Run: headless pygame with SDL's dummy video driver; simulated clock (each Clock.tick advances the game by its frame time, no real sleeping); random seed 0; keys injected as events and as key.get_pressed() state; mouse plan: one left click at the window centre at the start of phase 2, then a move to the lower-right quarter at the start of phase 3.
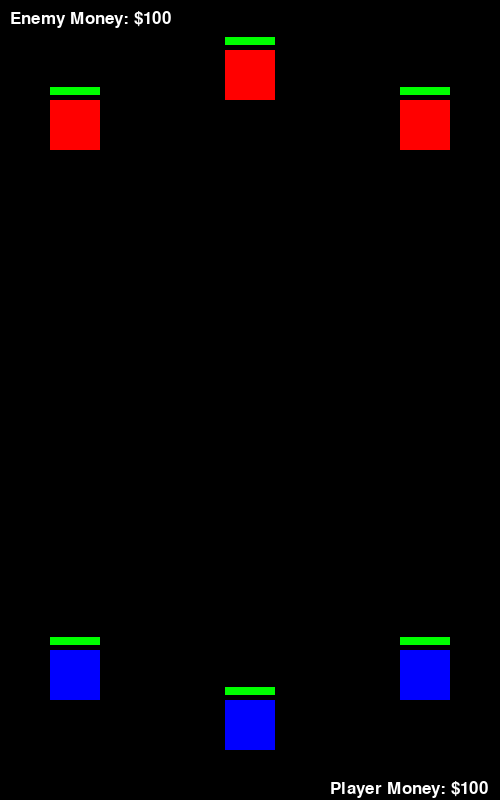
Frame 1 of 4 · flips 1–60 · no input
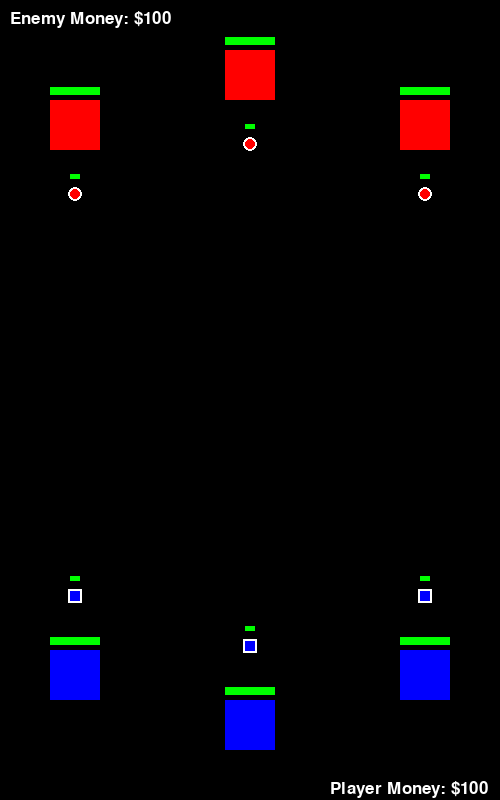
Frame 2 of 4 · flips 61–180 · clicked the window centre · tapped SPACE, RETURN · held RIGHT (→), D
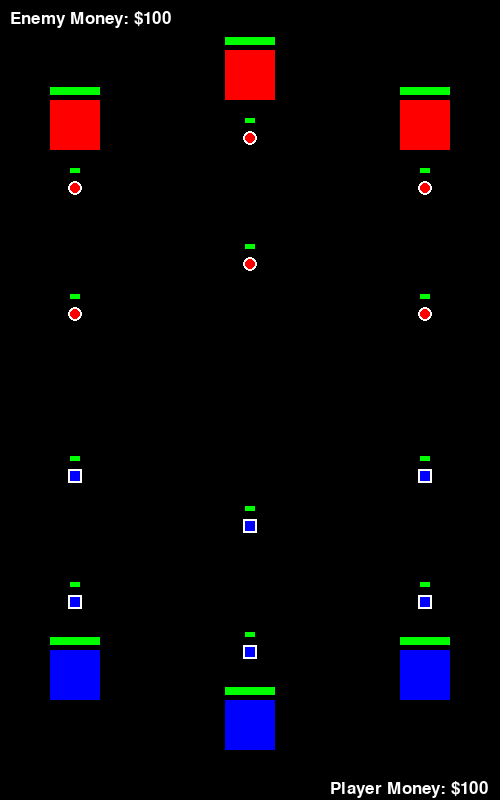
Frame 3 of 4 · flips 181–300 · moved the mouse to the lower-right quarter · held DOWN (↓), S
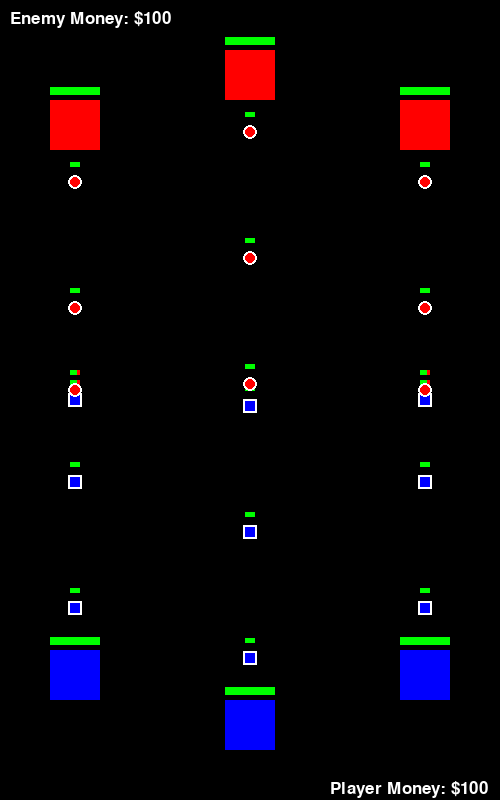
Frame 4 of 4 · flips 301–420 · held LEFT (←), A, UP (↑), W

The pygame program that drew these frames:

import pygame
import random

# Initialize Pygame
pygame.init()

# Screen dimensions and settings
SCREEN_WIDTH = 500
SCREEN_HEIGHT = 800
FPS = 60
screen = pygame.display.set_mode((SCREEN_WIDTH, SCREEN_HEIGHT))
pygame.display.set_caption("Blue vs Red")
clock = pygame.time.Clock()

# Colors
WHITE = (255, 255, 255)
BLACK = (0, 0, 0)
RED = (255, 0, 0)
GREEN = (0, 255, 0)
BLUE = (0, 0, 255)

# Game Variables
TOWER_SIZE = 50
BASE_SIZE = 100
TROOP_SIZE = 10
TROOP_SPEED = 1
SPAWN_INTERVAL = 2000  # in milliseconds
MONEY_INCREMENT = 10

# Classes
class Tower:
    def __init__(self, x, y, is_enemy=False):
        self.rect = pygame.Rect(x, y, TOWER_SIZE, TOWER_SIZE)
        self.health = 100
        self.max_health = 100  # For percentage calculation
        self.is_enemy = is_enemy
        self.spawn_interval = SPAWN_INTERVAL  # Instance-specific spawn interval
        self.attack_power = 1    
        self.last_spawn_time = pygame.time.get_ticks()  # Track last spawn time
        self.upgrades = {
            "health": {"value": 50, "cost": 50},
            "spawn_rate": {"value": -200, "cost": 100},  # Reduce spawn interval
            "attack": {"value": 1, "cost": 75},
        }
    def apply_upgrade(self, upgrade, player_money):
        """Apply an upgrade to this specific tower or base."""
        if self.is_enemy:
            return 0  # Do not allow upgrades for enemy towers

        if upgrade == "health" and player_money >= self.upgrades["health"]["cost"]:
            self.health = min(self.health + self.upgrades["health"]["value"], self.max_health)
            return self.upgrades["health"]["cost"]

        elif upgrade == "spawn_rate" and player_money >= self.upgrades["spawn_rate"]["cost"]:
            self.spawn_interval = max(500, self.spawn_interval + self.upgrades["spawn_rate"]["value"])
            return self.upgrades["spawn_rate"]["cost"]

        elif upgrade == "attack" and player_money >= self.upgrades["attack"]["cost"]:
            self.attack_power += self.upgrades["attack"]["value"]
            return self.upgrades["attack"]["cost"]

        return 0  # If upgrade is not applicable

    def draw_health_bar(self, screen):
        """Draw a health bar on top of the tower."""
        bar_width = self.rect.width
        bar_height = 8
        health_percentage = self.health / self.max_health
        green_width = int(bar_width * health_percentage)

        # Bar position
        bar_x = self.rect.x
        bar_y = self.rect.y - bar_height - 5

        # Draw background (red)
        pygame.draw.rect(screen, RED, (bar_x, bar_y, bar_width, bar_height))
        # Draw health (green)
        pygame.draw.rect(screen, GREEN, (bar_x, bar_y, green_width, bar_height))

    def shoot(self, troops):
        """Damage any troop within the tower's range."""
        for troop in troops:
            if self.rect.colliderect(troop.get_rect()):
                troop.health -= 1

    def spawn_troop(self, troops, current_time):
        """Spawn a troop at intervals specific to this tower."""
        if current_time - self.last_spawn_time > self.spawn_interval:
            x = self.rect.centerx
            y = self.rect.top if not self.is_enemy else self.rect.bottom - TROOP_SIZE
            direction = -1 if self.is_enemy else 1
            troops.append(Troop(x, y, direction, self.is_enemy))
            self.last_spawn_time = current_time

    def draw(self):
        """Render the tower on the screen."""
        pygame.draw.rect(screen, RED if self.is_enemy else BLUE, self.rect)
        # Draw health bar
        self.draw_health_bar(screen)


class Base(Tower):  # Base extends Tower for simplicity
    def __init__(self, x, y, is_enemy=False):
        super().__init__(x, y, is_enemy)
        self.health = 200  # Bases have more health
        self.max_health = 200  # For percentage calculation


    def draw(self):
        pygame.draw.rect(screen, RED if self.is_enemy else BLUE, self.rect)
        # Draw health bar
        self.draw_health_bar(screen)


class Troop:
    def __init__(self, x, y, direction, is_enemy=False):
        self.x = x
        self.y = y
        self.direction = direction
        self.is_enemy = is_enemy
        self.health = 10
        self.max_health = 10  # For calculating percentage
        self.size = TROOP_SIZE
        self.attacking = False  # Whether the troop is attacking
        self.attack_timer = 20  # Timer for the attack animation
        self.attack_phase = "retreat"  # "back" for retreat, "forward" for attack

    def draw_health_bar(self, screen):
        """Draw a health bar above the troop."""
        bar_width = self.size
        bar_height = 5
        health_percentage = self.health / self.max_health
        green_width = int(bar_width * health_percentage)
        
        # Bar position
        bar_x = self.x - bar_width // 2
        bar_y = self.y - self.size // 2 - bar_height - 10

        # Draw background (red)
        pygame.draw.rect(screen, RED, (bar_x, bar_y, bar_width, bar_height))
        # Draw health (green)
        pygame.draw.rect(screen, GREEN, (bar_x, bar_y, green_width, bar_height))

    def move(self, allies):
        """Handle movement and attacking animation."""
        if self.attacking:
            # Perform attack animation
            if self.attack_phase == "retreat":
                self.y += TROOP_SPEED * self.direction
                self.attack_timer -= 1
                if self.attack_timer <= 0:
                    self.attack_phase = "advance"
                    self.attack_timer = 100  # Reset timer for the next phase
            elif self.attack_phase == "advance":
                self.y -= TROOP_SPEED * self.direction
                self.attack_timer -= 1
                if self.attack_timer <= 0:
                    self.attack_phase = "retreat"
                    self.attack_timer = 100  # Reset timer for the next phase
        else:
            # Regular movement when not attacking
            self.avoid_allies(allies)
            self.y -= TROOP_SPEED * self.direction

    def avoid_allies(self, allies):
        """Adjust horizontal position to avoid overlapping with allies."""
        for ally in allies:
            if ally != self and self.get_rect().colliderect(ally.get_rect()):
                if self.x < ally.x:
                    self.x -= 1  # Move left to avoid collision
                else:
                    self.x += 1  # Move right to avoid collision

    def start_attack(self):
        """Start the attacking animation."""
        if not self.attacking:  # Prevent re-initializing
            self.attacking = True
            self.attack_phase = "retreat"
            self.attack_timer = 100  # Adjust for retreat duration

    def stop_attack(self):
        """Stop the attacking animation."""
        self.attacking = False
        self.attack_timer = 0
        self.attack_phase = "retreat"  # Reset for the next attack

    def draw(self, screen):
        if self.is_enemy:
            # Draw enemy troop (red circle with white border)
            pygame.draw.circle(screen, WHITE, (self.x, self.y), self.size // 2 + 2)  # Border
            pygame.draw.circle(screen, RED, (self.x, self.y), self.size // 2)  # Inner
        else:
            # Draw player's troop (blue square with white border)
            rect = pygame.Rect(self.x - self.size // 2, self.y - self.size // 2, self.size, self.size)
            pygame.draw.rect(screen, WHITE, rect.inflate(4, 4))  # Border
            pygame.draw.rect(screen, BLUE, rect)  # Inner

        # Draw the health bar
        self.draw_health_bar(screen)
    
    def get_rect(self):
        """Return a pygame.Rect for collision detection."""
        if self.is_enemy:
            # Treat the circle as a bounding square for simplicity
            return pygame.Rect(self.x - self.size // 2, self.y - self.size // 2, self.size, self.size)
        else:
            # Return the rectangle directly for the player's troop
            return pygame.Rect(self.x - self.size // 2, self.y - self.size // 2, self.size, self.size)

# Functions
def upgrade_menu(screen, structure, player_money):
    """Display upgrade options for a structure."""
    menu_width = 150
    menu_height = 100
    menu_x = structure.rect.right - 5  # Display menu to the right of the structure
    menu_y = structure.rect.top

    # Draw menu background
    pygame.draw.rect(screen, WHITE, (menu_x, menu_y, menu_width, menu_height))
    pygame.draw.rect(screen, BLACK, (menu_x, menu_y, menu_width, menu_height), 2)

    # Define upgrade options
    font = pygame.font.Font(None, 20)
    upgrades = [
        {"name": "Health +50", "cost": 50, "action": "health"},
        {"name": "Spawn Rate -10%", "cost": 100, "action": "spawn_rate"},
        {"name": "Attack +1", "cost": 75, "action": "attack"},
    ]

    # Render upgrade options
    for i, upgrade in enumerate(upgrades):
        upgrade_text = f"{upgrade['name']} (${upgrade['cost']})"
        text_surface = font.render(upgrade_text, True, BLACK)
        screen.blit(text_surface, (menu_x + 10, menu_y + 10 + i * 25))

    return upgrades, (menu_x, menu_y, menu_width, menu_height)


def draw_ui(player_money, enemy_money):
    font = pygame.font.Font(None, 26)
    player_money_text = font.render(f"Player Money: ${player_money}", True, WHITE)
    enemy_money_text = font.render(f"Enemy Money: ${enemy_money}", True, WHITE)
    screen.blit(player_money_text, (330, 780))
    screen.blit(enemy_money_text, (10, 10))


# Game Loop
def main():
    player_towers = [
        Tower(50, SCREEN_HEIGHT - 150),
        Tower(400, SCREEN_HEIGHT - 150),
        Base(SCREEN_WIDTH // 2 - BASE_SIZE // 4, SCREEN_HEIGHT - BASE_SIZE),
    ]
    enemy_towers = [
        Tower(50, 100, is_enemy=True),
        Tower(400, 100, is_enemy=True),
        Base(SCREEN_WIDTH // 2 - BASE_SIZE // 4, 50, is_enemy=True),
    ]
    player_troops = []
    enemy_troops = []

    player_money = 100
    enemy_money = 100

    selected_structure = None  # Track currently hovered structure
    menu_open = False          # Tracks if the menu is currently open
    menu_rect = None           # Tracks the position of the active menu

    running = True
    while running:
        screen.fill(BLACK)
        current_time = pygame.time.get_ticks()
        mouse_pos = pygame.mouse.get_pos()
        mouse_pressed = pygame.mouse.get_pressed()

        # Event Handling
        for event in pygame.event.get():
            if event.type == pygame.QUIT:
                running = False
            if event.type == pygame.MOUSEBUTTONDOWN and event.button == 1:  # Left-click
                if menu_open and menu_rect and not pygame.Rect(menu_rect).collidepoint(mouse_pos):
                    # Close menu if clicking outside of it
                    menu_open = False
                    selected_structure = None

        # Hover detection for friendly structures only
        if not menu_open:  # Only detect hover when no menu is open
            for structure in player_towers:  # Only friendly towers
                if structure.rect.collidepoint(mouse_pos):
                    selected_structure = structure
                    menu_open = True
                    break

        # Display upgrade menu if a structure is selected
        if selected_structure and menu_open:
            upgrades, menu_rect = upgrade_menu(screen, selected_structure, player_money)

            # Check for clicks on the upgrade menu
            if mouse_pressed[0]:  # Left mouse button
                for i, upgrade in enumerate(upgrades):
                    option_rect = pygame.Rect(menu_rect[0], menu_rect[1] + i * 25 + 10, menu_rect[2], 20)
                    if option_rect.collidepoint(mouse_pos):
                        cost = selected_structure.apply_upgrade(upgrade["action"], player_money)
                        if cost > 0:
                            player_money -= cost
                        menu_open = False  # Close menu after applying upgrade
                        break

        for tower in player_towers:
            tower.spawn_troop(player_troops, current_time)  # Player troops spawn from player towers
        for tower in enemy_towers:
            tower.spawn_troop(enemy_troops, current_time)  # Enemy troops spawn from enemy towers


        # Move player troops, checking for collisions with enemy troops
        for player_troop in player_troops:
            player_troop.move(player_troops)

        # Move enemy troops, checking for collisions with player troops
        for enemy_troop in enemy_troops:
            enemy_troop.move(enemy_troops)

        # Example collision handling in game loop
        for player_troop in player_troops:
            player_collision = False  # Tracks if this player troop is colliding with any enemy
            for enemy_troop in enemy_troops:
                if player_troop.get_rect().colliderect(enemy_troop.get_rect()):
                    player_collision = True
                    # Stop movement and initiate attack
                    player_troop.start_attack()
                    enemy_troop.start_attack()

                    # Reduce health
                    player_troop.health -= 0.1
                    enemy_troop.health -= 0.1
                    
            # Resume movement if no collisions occurred
            if not player_collision:
                player_troop.stop_attack()

        for enemy_troop in enemy_troops:
            enemy_collision = False  # Tracks if this enemy troop is colliding with any player
            for player_troop in player_troops:
                if enemy_troop.get_rect().colliderect(player_troop.get_rect()):
                    enemy_collision = True

            # Resume movement if no collisions occurred
            if not enemy_collision:
                enemy_troop.stop_attack()


        # Update money based on dead troops
        player_money += len([troop for troop in enemy_troops if troop.health <= 0]) * MONEY_INCREMENT
        enemy_money += len([troop for troop in player_troops if troop.health <= 0]) * MONEY_INCREMENT

        # Remove dead troops
        player_troops = [troop for troop in player_troops if troop.health > 0]
        enemy_troops = [troop for troop in enemy_troops if troop.health > 0]


        # Draw everything
        for tower in player_towers + enemy_towers:
            tower.draw()  # Ensure tower also takes screen as a parameter if needed
        for troop in player_troops + enemy_troops:
            troop.draw(screen)  # Pass the screen object here

        draw_ui(player_money, enemy_money)

        # Victory condition
        if any(base.health <= 0 for base in player_towers + enemy_towers if isinstance(base, Base)):
            running = False

        pygame.display.flip()
        clock.tick(FPS)

    pygame.quit()


if __name__ == "__main__":
    main()
